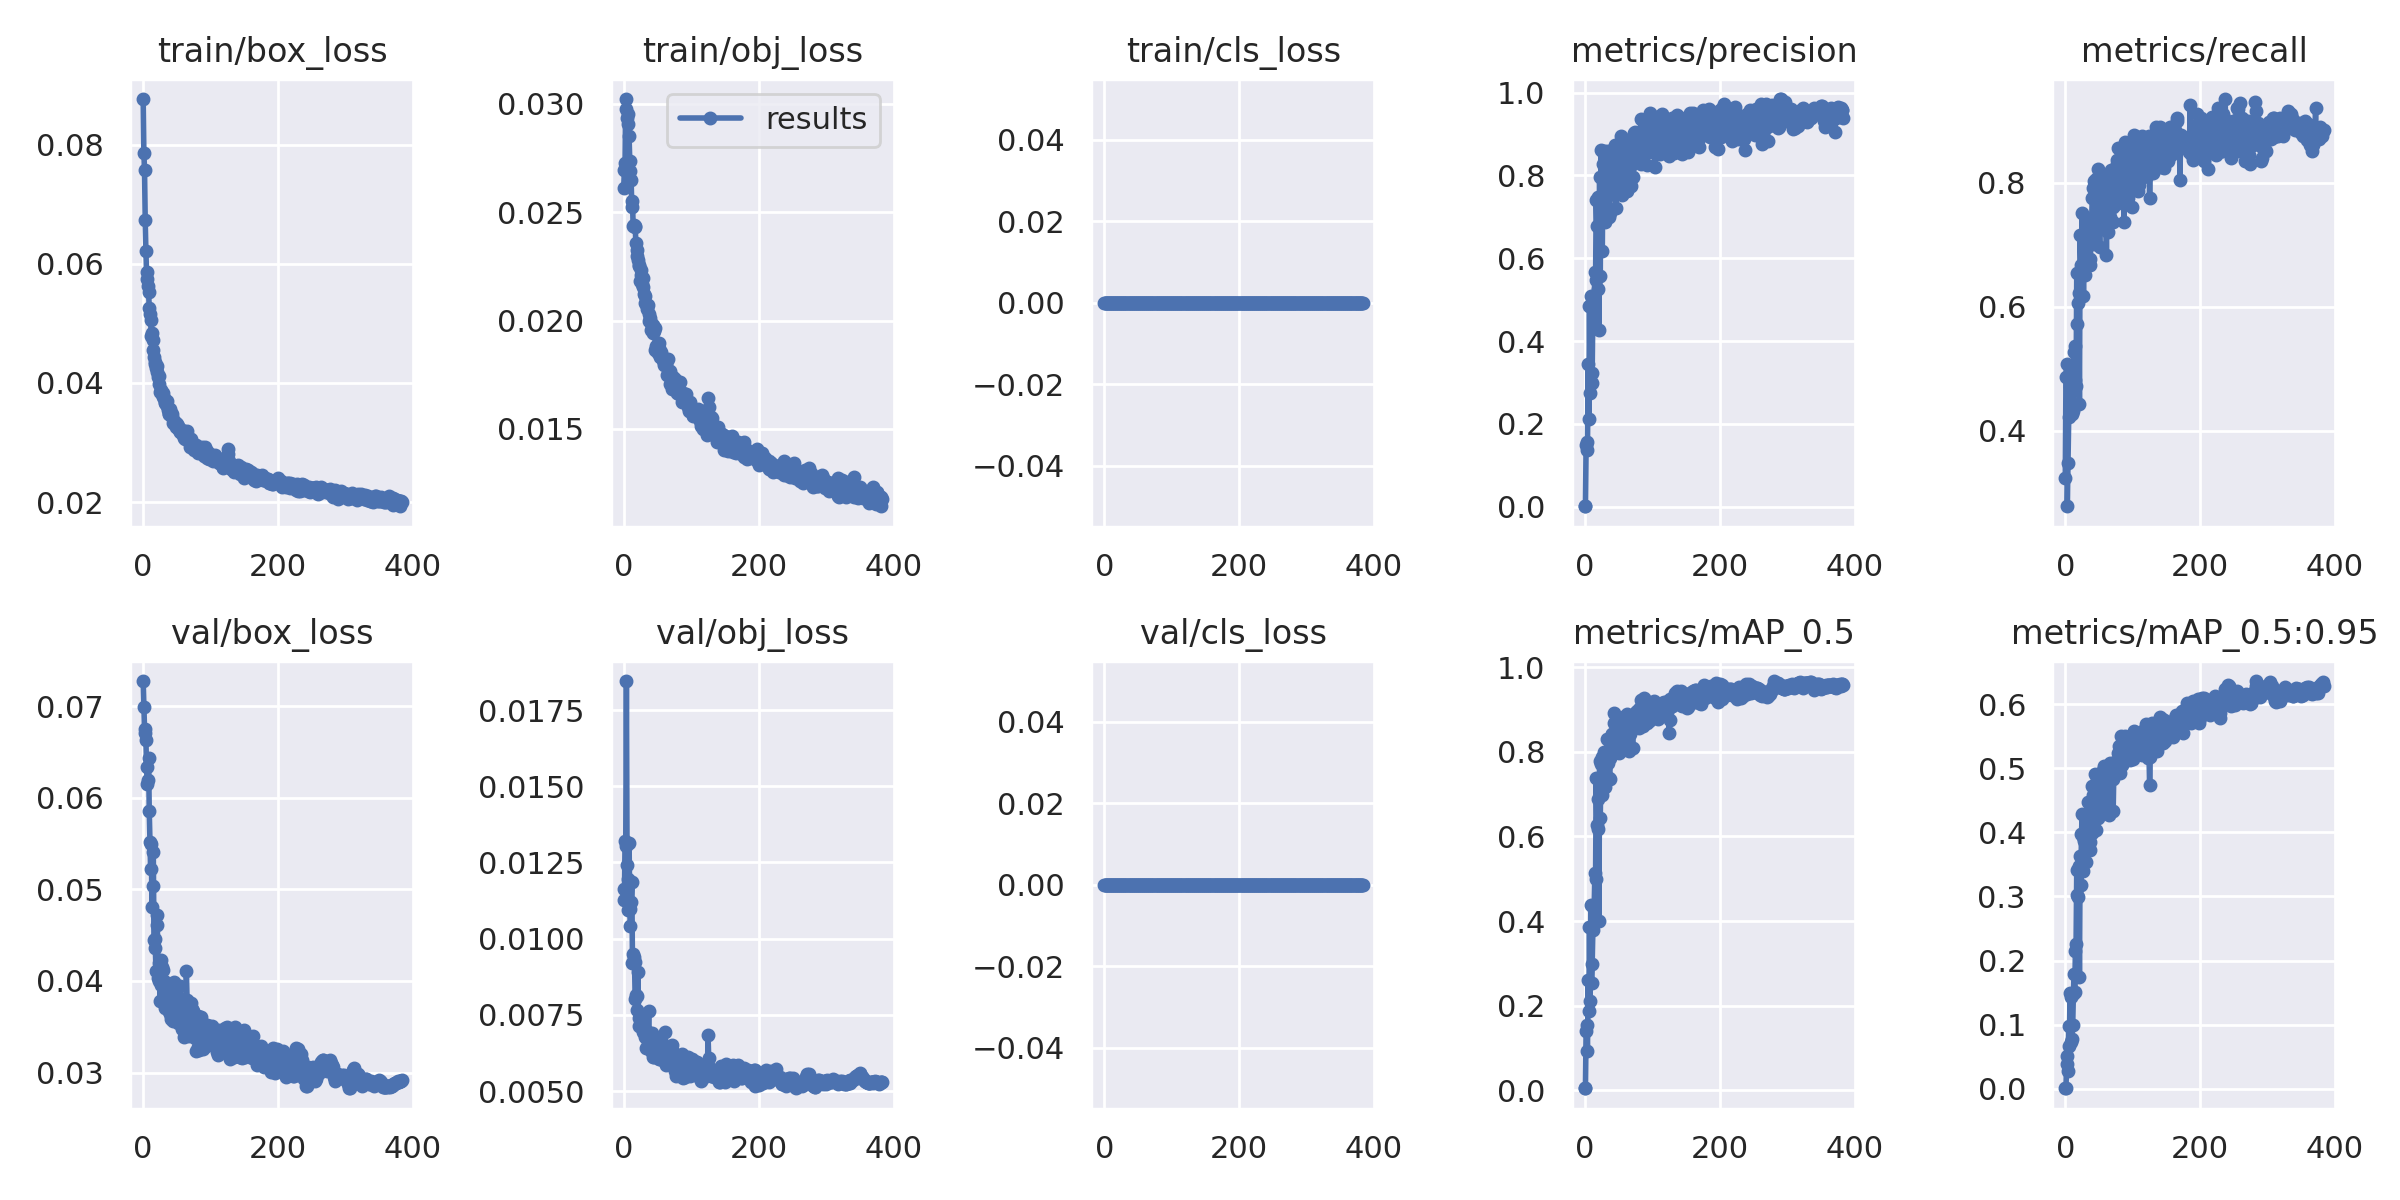

The file beside this chart, header and first rows:
epoch, train/box_loss, train/obj_loss, train/cls_loss, metrics/precision, metrics/recall, metrics/mAP_0.5, metrics/mAP_0.5:0.95, val/box_loss, val/obj_loss, val/cls_loss, x/lr0, x/lr1, x/lr2
0, 0.08765, 0.02612, 0, 0.001184, 0.3234, 0.004357, 0.0007567, 0.07273, 0.01162, 0, 0.0705, 0.003278, 0.003278
1, 0.07866, 0.02696, 0, 0.001785, 0.4876, 0.005729, 0.00134, 0.06991, 0.01127, 0, 0.0405, 0.006607, 0.006607
2, 0.07572, 0.02728, 0, 0.1481, 0.5075, 0.1387, 0.03827, 0.06751, 0.01319, 0, 0.01049, 0.009931, 0.009931
3, 0.06731, 0.03022, 0, 0.1562, 0.2786, 0.1544, 0.05098, 0.06703, 0.01303, 0, 0.00998, 0.00998, 0.00998
4, 0.06217, 0.02977, 0, 0.1367, 0.3483, 0.09282, 0.02779, 0.06635, 0.01845, 0, 0.00998, 0.00998, 0.00998
5, 0.05859, 0.02936, 0, 0.3458, 0.4229, 0.2599, 0.09729, 0.06337, 0.01241, 0, 0.009974, 0.009974, 0.009974
6, 0.05744, 0.02908, 0, 0.2112, 0.4835, 0.1868, 0.06716, 0.06145, 0.01196, 0, 0.009967, 0.009967, 0.009967
7, 0.05634, 0.02953, 0, 0.4852, 0.4726, 0.3869, 0.1487, 0.06189, 0.01094, 0, 0.00996, 0.00996, 0.00996
8, 0.05526, 0.02853, 0, 0.2748, 0.4726, 0.2113, 0.07264, 0.06432, 0.01313, 0, 0.009954, 0.009954, 0.009954
9, 0.05256, 0.02737, 0, 0.5078, 0.4726, 0.4384, 0.1429, 0.05851, 0.01098, 0, 0.009947, 0.009947, 0.009947
10, 0.05152, 0.0269, 0, 0.2983, 0.4279, 0.2527, 0.07687, 0.05521, 0.01043, 0, 0.009941, 0.009941, 0.009941
11, 0.05064, 0.02648, 0, 0.3236, 0.4903, 0.2979, 0.09888, 0.05226, 0.01121, 0, 0.009934, 0.009934, 0.009934
12, 0.04788, 0.02526, 0, 0.4743, 0.4328, 0.3779, 0.1484, 0.0549, 0.01187, 0, 0.009927, 0.009927, 0.009927
13, 0.0484, 0.02552, 0, 0.4496, 0.5274, 0.4274, 0.1792, 0.04804, 0.00921, 0, 0.009921, 0.009921, 0.009921
14, 0.04721, 0.02435, 0, 0.4957, 0.4826, 0.4368, 0.1504, 0.05033, 0.009482, 0, 0.009914, 0.009914, 0.009914
15, 0.04549, 0.02442, 0, 0.5668, 0.5373, 0.513, 0.2148, 0.05407, 0.009401, 0, 0.009908, 0.009908, 0.009908
16, 0.04433, 0.02431, 0, 0.5475, 0.4726, 0.4996, 0.2261, 0.04448, 0.009231, 0, 0.009901, 0.009901, 0.009901
17, 0.04354, 0.02435, 0, 0.7408, 0.654, 0.7374, 0.3417, 0.04461, 0.008026, 0, 0.009894, 0.009894, 0.009894
18, 0.04321, 0.0236, 0, 0.6778, 0.5721, 0.6261, 0.303, 0.04355, 0.008162, 0, 0.009888, 0.009888, 0.009888
19, 0.04244, 0.02297, 0, 0.525, 0.607, 0.6185, 0.2984, 0.04112, 0.008115, 0, 0.009881, 0.009881, 0.009881
20, 0.04291, 0.02326, 0, 0.7468, 0.6219, 0.6896, 0.3476, 0.0472, 0.007673, 0, 0.009875, 0.009875, 0.009875
21, 0.04182, 0.02278, 0, 0.427, 0.4428, 0.4004, 0.1746, 0.04609, 0.008909, 0, 0.009868, 0.009868, 0.009868
22, 0.04093, 0.02256, 0, 0.7956, 0.7164, 0.7782, 0.3637, 0.04038, 0.007145, 0, 0.009861, 0.009861, 0.009861
23, 0.04111, 0.02251, 0, 0.5562, 0.6672, 0.6429, 0.3179, 0.04004, 0.007398, 0, 0.009855, 0.009855, 0.009855
24, 0.0398, 0.02183, 0, 0.8606, 0.6617, 0.7716, 0.3971, 0.04192, 0.007402, 0, 0.009848, 0.009848, 0.009848
25, 0.03841, 0.02232, 0, 0.7168, 0.7512, 0.787, 0.4293, 0.0378, 0.007286, 0, 0.009842, 0.009842, 0.009842
26, 0.03857, 0.02211, 0, 0.6169, 0.7114, 0.6982, 0.34, 0.03961, 0.007405, 0, 0.009835, 0.009835, 0.009835
27, 0.03877, 0.02167, 0, 0.8286, 0.6169, 0.7458, 0.3933, 0.0423, 0.007066, 0, 0.009828, 0.009828, 0.009828
28, 0.03819, 0.02157, 0, 0.8512, 0.7114, 0.8003, 0.3858, 0.04148, 0.006951, 0, 0.009822, 0.009822, 0.009822
29, 0.03769, 0.02196, 0, 0.8599, 0.6517, 0.7635, 0.4035, 0.04118, 0.007154, 0, 0.009815, 0.009815, 0.009815
30, 0.03828, 0.02124, 0, 0.688, 0.6965, 0.7169, 0.3533, 0.03772, 0.007509, 0, 0.009809, 0.009809, 0.009809
31, 0.03746, 0.02115, 0, 0.8393, 0.7013, 0.7966, 0.4121, 0.03997, 0.006771, 0, 0.009802, 0.009802, 0.009802
32, 0.03666, 0.02079, 0, 0.7452, 0.7164, 0.7837, 0.4072, 0.03705, 0.006956, 0, 0.009795, 0.009795, 0.009795
33, 0.03679, 0.02074, 0, 0.8586, 0.7413, 0.8312, 0.4479, 0.03787, 0.006428, 0, 0.009789, 0.009789, 0.009789
34, 0.03641, 0.02065, 0, 0.8359, 0.7065, 0.7979, 0.4178, 0.0398, 0.006704, 0, 0.009782, 0.009782, 0.009782
35, 0.03689, 0.02055, 0, 0.8193, 0.7164, 0.7729, 0.4066, 0.03967, 0.006776, 0, 0.009776, 0.009776, 0.009776
36, 0.03605, 0.02071, 0, 0.6986, 0.6766, 0.7382, 0.3725, 0.03979, 0.006942, 0, 0.009769, 0.009769, 0.009769
37, 0.0354, 0.02032, 0, 0.7095, 0.6684, 0.7358, 0.3848, 0.0396, 0.007628, 0, 0.009762, 0.009762, 0.009762
38, 0.03479, 0.01997, 0, 0.8013, 0.7114, 0.7857, 0.4144, 0.03675, 0.006786, 0, 0.009756, 0.009756, 0.009756
39, 0.03483, 0.02009, 0, 0.7597, 0.7391, 0.8007, 0.3986, 0.03672, 0.006791, 0, 0.009749, 0.009749, 0.009749
40, 0.03562, 0.0199, 0, 0.8232, 0.7761, 0.8428, 0.4729, 0.03637, 0.006308, 0, 0.009743, 0.009743, 0.009743
41, 0.03503, 0.01958, 0, 0.8159, 0.791, 0.8433, 0.4589, 0.03586, 0.006432, 0, 0.009736, 0.009736, 0.009736
42, 0.03471, 0.01961, 0, 0.8105, 0.7015, 0.8082, 0.4182, 0.03752, 0.006923, 0, 0.009729, 0.009729, 0.009729
43, 0.03427, 0.01981, 0, 0.8568, 0.8037, 0.8675, 0.4551, 0.0388, 0.006128, 0, 0.009723, 0.009723, 0.009723
44, 0.03323, 0.01941, 0, 0.8662, 0.801, 0.8921, 0.4905, 0.0356, 0.006323, 0, 0.009716, 0.009716, 0.009716
45, 0.03345, 0.01953, 0, 0.8729, 0.7711, 0.8357, 0.4043, 0.03994, 0.006122, 0, 0.00971, 0.00971, 0.00971
46, 0.03355, 0.01965, 0, 0.7215, 0.806, 0.8337, 0.4514, 0.03619, 0.006618, 0, 0.009703, 0.009703, 0.009703
47, 0.03306, 0.01864, 0, 0.8043, 0.7811, 0.8519, 0.4812, 0.03713, 0.006153, 0, 0.009696, 0.009696, 0.009696
48, 0.03322, 0.01883, 0, 0.7936, 0.8224, 0.8578, 0.4658, 0.03703, 0.006248, 0, 0.00969, 0.00969, 0.00969
49, 0.03256, 0.01876, 0, 0.7643, 0.7743, 0.8129, 0.4224, 0.03778, 0.006364, 0, 0.009683, 0.009683, 0.009683
50, 0.03302, 0.01881, 0, 0.8252, 0.7612, 0.846, 0.4552, 0.03732, 0.006236, 0, 0.009677, 0.009677, 0.009677
51, 0.03279, 0.0185, 0, 0.8432, 0.6965, 0.7973, 0.4274, 0.03821, 0.006676, 0, 0.00967, 0.00967, 0.00967
52, 0.03246, 0.01895, 0, 0.7982, 0.7861, 0.8475, 0.4817, 0.03537, 0.006062, 0, 0.009663, 0.009663, 0.009663
53, 0.03216, 0.01874, 0, 0.8408, 0.7264, 0.8156, 0.4423, 0.03683, 0.006128, 0, 0.009657, 0.009657, 0.009657
54, 0.03215, 0.0183, 0, 0.8941, 0.7562, 0.8601, 0.4754, 0.03946, 0.006067, 0, 0.00965, 0.00965, 0.00965
55, 0.03173, 0.01847, 0, 0.7517, 0.7981, 0.8308, 0.4602, 0.0357, 0.006679, 0, 0.009644, 0.009644, 0.009644
56, 0.0318, 0.01855, 0, 0.8555, 0.8109, 0.8816, 0.4979, 0.03611, 0.006064, 0, 0.009637, 0.009637, 0.009637
57, 0.03215, 0.01826, 0, 0.8193, 0.8109, 0.8695, 0.4938, 0.03559, 0.00604, 0, 0.00963, 0.00963, 0.00963
58, 0.03169, 0.01817, 0, 0.8312, 0.7596, 0.8574, 0.5027, 0.03476, 0.006247, 0, 0.009624, 0.009624, 0.009624
59, 0.03132, 0.01802, 0, 0.8371, 0.7671, 0.8467, 0.4877, 0.03595, 0.006222, 0, 0.009617, 0.009617, 0.009617
... 324 more rows
